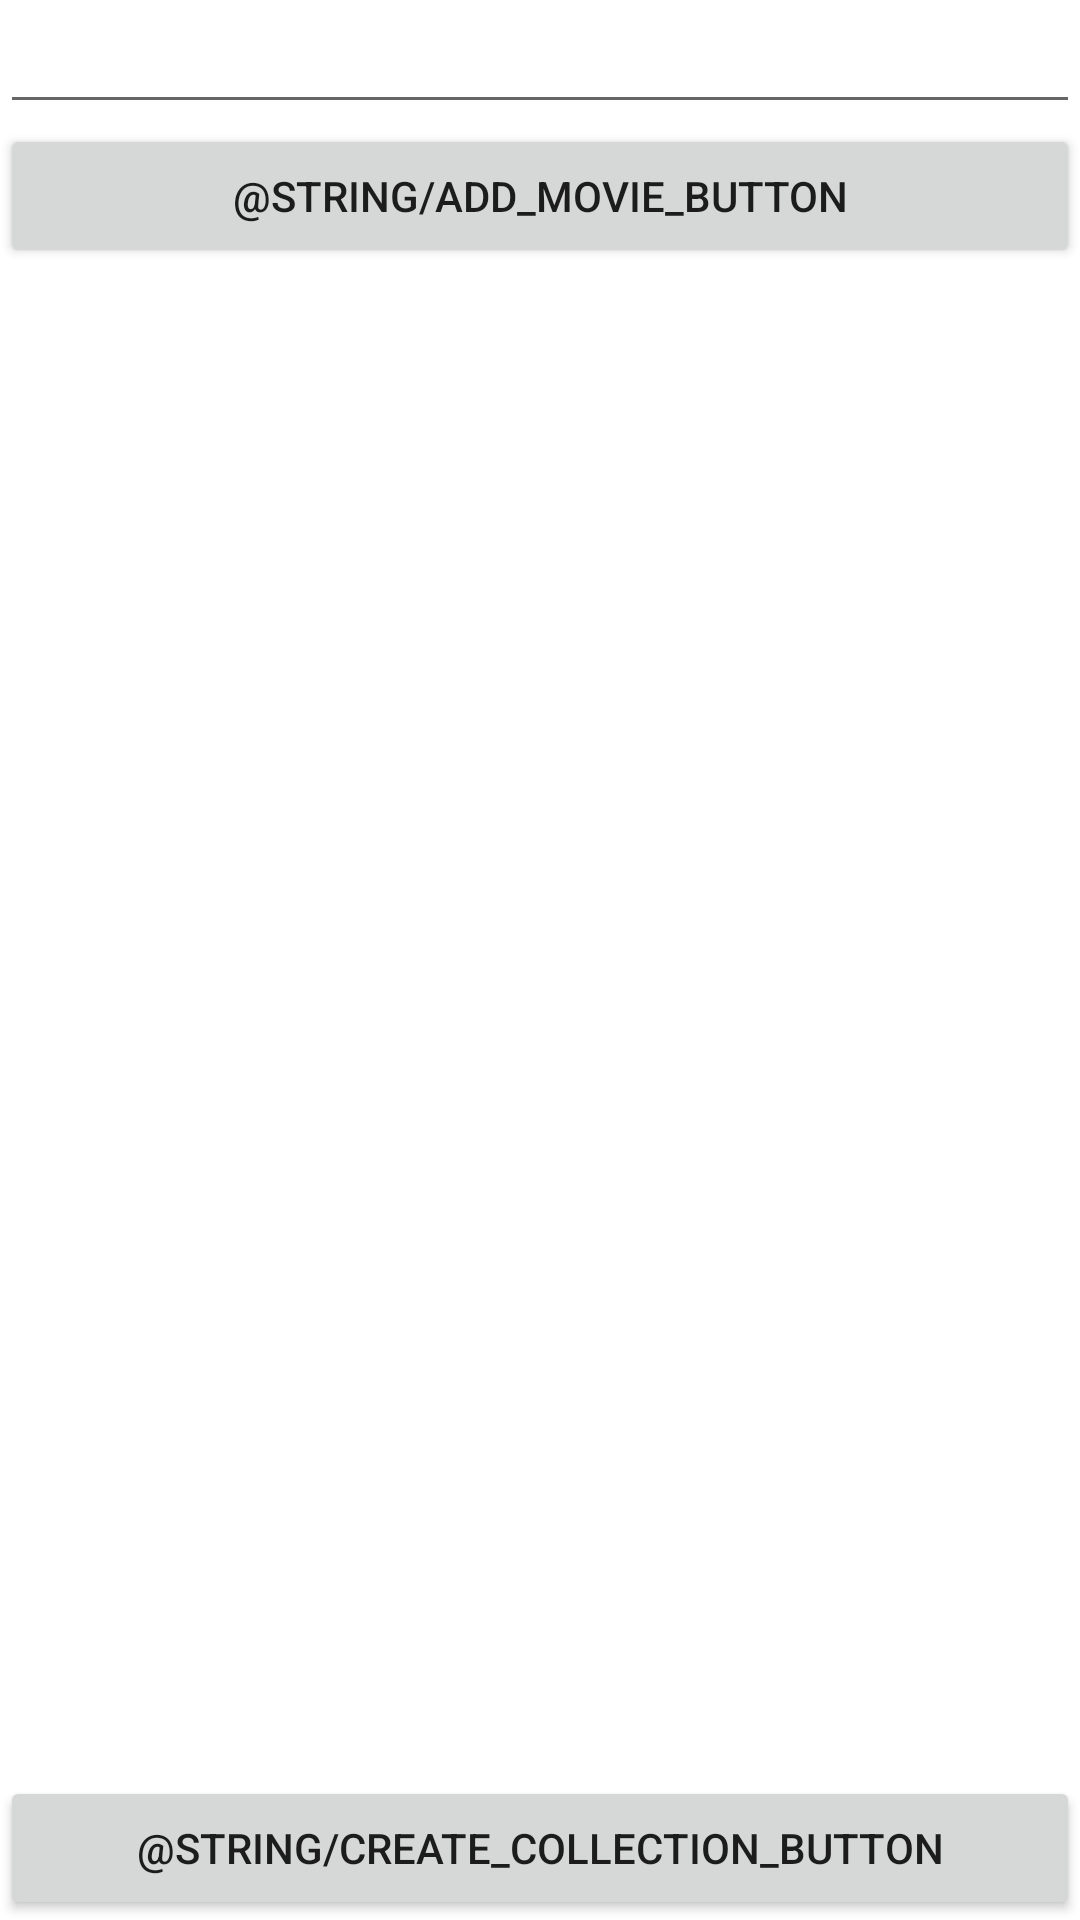

Layout XML and referenced resources for this Android screen:
<!-- AndroidManifest.xml: application theme Theme.ReviewRoom -->
<!-- res/layout/fragment_collection_create.xml -->
<?xml version="1.0" encoding="utf-8"?>
<layout xmlns:android="http://schemas.android.com/apk/res/android"
    xmlns:app="http://schemas.android.com/apk/res-auto">

    <androidx.constraintlayout.widget.ConstraintLayout
        android:layout_width="match_parent"
        android:layout_height="match_parent">

        <EditText
            android:id="@+id/collection_name"
            android:layout_width="match_parent"
            android:layout_height="wrap_content"
            android:inputType="text"
            app:layout_constraintStart_toStartOf="parent"
            app:layout_constraintTop_toTopOf="parent" />

        <Button
            android:id="@+id/add_movie_button"
            android:layout_width="match_parent"
            android:layout_height="wrap_content"
            android:text="@string/add_movie_button"
            app:layout_constraintStart_toStartOf="parent"
            app:layout_constraintTop_toBottomOf="@id/collection_name" />

        <androidx.recyclerview.widget.RecyclerView
            android:id="@+id/list"
            android:layout_width="match_parent"
            android:layout_height="0dp"
            android:layout_marginTop="0dp"
            app:layout_constraintBottom_toTopOf="@id/create_collection_button"
            app:layout_constraintStart_toStartOf="parent"
            app:layout_constraintTop_toBottomOf="@id/add_movie_button" />

        <Button
            android:id="@+id/create_collection_button"
            android:layout_width="match_parent"
            android:layout_height="wrap_content"
            android:text="@string/create_collection_button"
            app:layout_constraintBottom_toBottomOf="parent"
            app:layout_constraintStart_toStartOf="parent" />

    </androidx.constraintlayout.widget.ConstraintLayout>
</layout>
<!-- resources referenced by this layout -->
<resources>
  <style name="Theme.ReviewRoom" parent="Theme.MaterialComponents.DayNight.DarkActionBar">
          
          <item name="colorPrimary">@color/purple_500</item>
          <item name="colorPrimaryVariant">@color/purple_700</item>
          <item name="colorOnPrimary">@color/white</item>
          
          <item name="colorSecondary">@color/teal_200</item>
          <item name="colorSecondaryVariant">@color/teal_700</item>
          <item name="colorOnSecondary">@color/black</item>
          
          <item name="android:statusBarColor" tools:targetApi="l">?attr/colorPrimaryVariant</item>
          
      </style>
  <!-- not gathered from this repository: default colours our renderer supplied (Android Studio template values) -->
  <color name="purple_500">#FF6200EE</color>
  <color name="purple_700">#FF3700B3</color>
  <color name="teal_200">#FF03DAC5</color>
  <color name="teal_700">#FF018786</color>
  <color name="black">#FF000000</color>
  <color name="white">#FFFFFFFF</color>
</resources>
